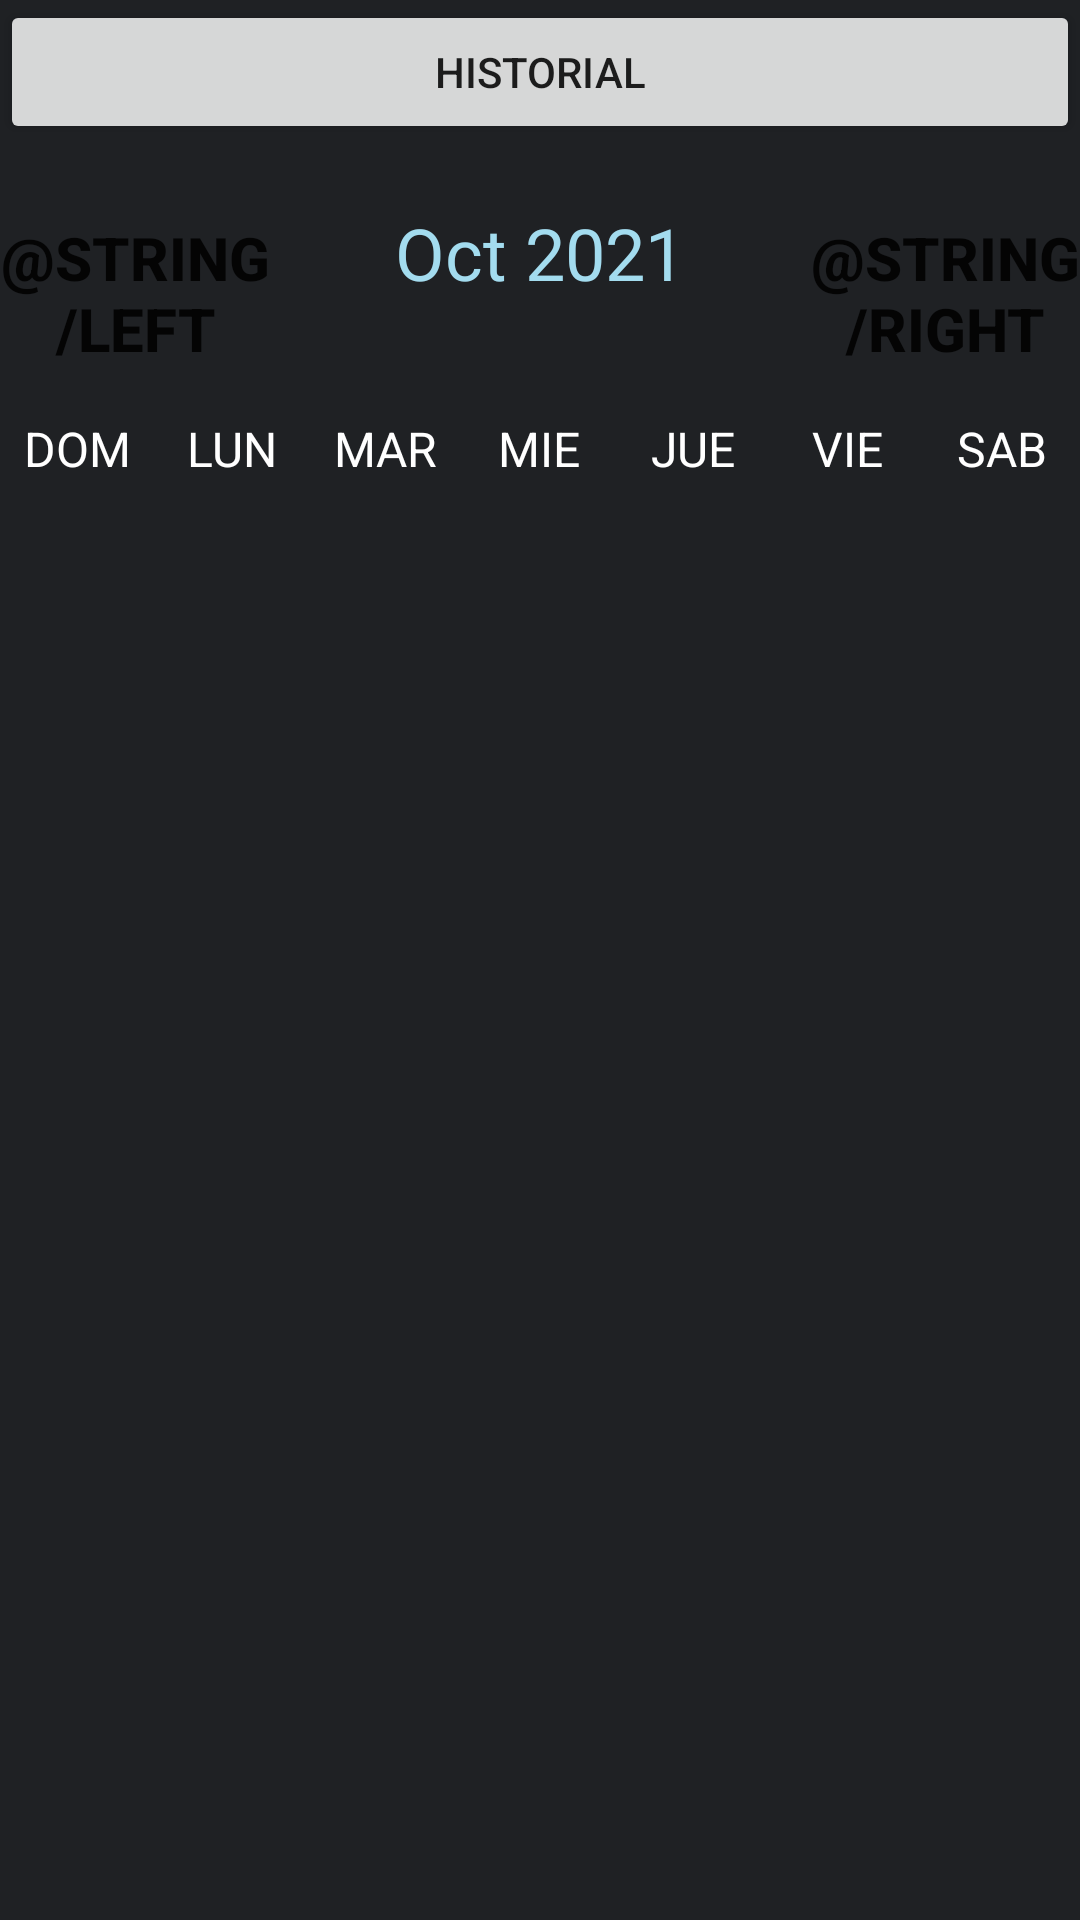

This screen was rendered from an Android layout file. Write that file and the resources it references.
<!-- AndroidManifest.xml: application theme Theme.PocketTrainer -->
<!-- res/layout/activity_historial_calendario.xml -->
<?xml version="1.0" encoding="utf-8"?>
<LinearLayout xmlns:android="http://schemas.android.com/apk/res/android"
    xmlns:tools="http://schemas.android.com/tools"
    android:layout_width="match_parent"
    android:layout_height="match_parent"
    android:orientation="vertical"
    tools:context=".HistorialCalendarioActivity"
    android:background="@color/fondo">

    <Button
        android:id="@+id/btn_historial"
        android:layout_width="match_parent"
        android:layout_height="wrap_content"
        android:text="Historial" />

    <LinearLayout
        android:layout_width="match_parent"
        android:layout_height="wrap_content"
        android:orientation="horizontal"
        android:layout_marginBottom="20dp"
        android:layout_marginTop="20dp">

        <Button
            android:id="@+id/buttonLeft"
            android:layout_width="0dp"
            android:layout_height="wrap_content"
            android:layout_weight="1"
            android:background="@null"
            android:text="@string/left"
            android:textSize="20sp"
            android:textStyle="bold" />

        <TextView
            android:id="@+id/monthYearTV"
            android:layout_width="0dp"
            android:layout_height="wrap_content"
            android:layout_weight="2"
            android:text="Oct 2021"
            android:textAlignment="center"
            android:textColor="@color/boton"
            android:textSize="24sp" />

        <Button
            android:id="@+id/buttonRight"
            android:layout_width="0dp"
            android:layout_height="wrap_content"
            android:layout_weight="1"
            android:background="@null"
            android:text="@string/right"
            android:textSize="20sp"
            android:textStyle="bold" />

    </LinearLayout>

    <LinearLayout
        android:layout_width="match_parent"
        android:layout_height="wrap_content"
        android:orientation="horizontal">

        <TextView
            android:layout_width="0dp"
            android:layout_height="wrap_content"
            android:layout_weight="1"
            android:text="DOM"
            android:textAlignment="center"
            android:textSize="16sp"
            android:textColor="@color/white"/>

        <TextView
            android:layout_width="0dp"
            android:layout_height="wrap_content"
            android:layout_weight="1"
            android:text="LUN"
            android:textAlignment="center"
            android:textSize="16sp"
            android:textColor="@color/white"/>

        <TextView
            android:layout_width="0dp"
            android:layout_height="wrap_content"
            android:layout_weight="1"
            android:text="MAR"
            android:textAlignment="center"
            android:textSize="16sp"
            android:textColor="@color/white"/>

        <TextView
            android:layout_width="0dp"
            android:layout_height="wrap_content"
            android:layout_weight="1"
            android:text="MIE"
            android:textAlignment="center"
            android:textSize="16sp"
            android:textColor="@color/white"/>

        <TextView
            android:layout_width="0dp"
            android:layout_height="wrap_content"
            android:layout_weight="1"
            android:text="JUE"
            android:textAlignment="center"
            android:textSize="16sp"
            android:textColor="@color/white"/>

        <TextView
            android:layout_width="0dp"
            android:layout_height="wrap_content"
            android:layout_weight="1"
            android:text="VIE"
            android:textAlignment="center"
            android:textSize="16sp"
            android:textColor="@color/white"/>

        <TextView
            android:layout_width="0dp"
            android:layout_height="wrap_content"
            android:layout_weight="1"
            android:text="SAB"
            android:textAlignment="center"
            android:textSize="16sp"
            android:textColor="@color/white"/>

    </LinearLayout>

    <androidx.recyclerview.widget.RecyclerView
        android:id="@+id/calendarRecyclerView"
        android:layout_width="match_parent"
        android:layout_height="match_parent">

    </androidx.recyclerview.widget.RecyclerView>

</LinearLayout>
<!-- resources referenced by this layout -->
<resources>
  <color name="boton">#A3DCEF</color>
  <color name="fondo">#1F2124</color>
  <color name="white">#FFFFFFFF</color>
  <style name="Theme.PocketTrainer" parent="Theme.MaterialComponents.DayNight.DarkActionBar">
          
          <item name="colorPrimary">@color/purple_500</item>
          <item name="colorPrimaryVariant">@color/purple_700</item>
          <item name="colorOnPrimary">@color/fondo</item>
          
          <item name="colorSecondary">@color/teal_200</item>
          <item name="colorSecondaryVariant">@color/teal_700</item>
          <item name="colorOnSecondary">@color/black</item>
          
          <item name="android:statusBarColor">?attr/colorPrimaryVariant</item>
          
      </style>
  <color name="purple_500">#9A9CEA</color>
  <color name="purple_700">#9A9CEA</color>
  <color name="teal_200">#FF03DAC5</color>
  <color name="teal_700">#FF018786</color>
  <color name="black">#FF000000</color>
</resources>
